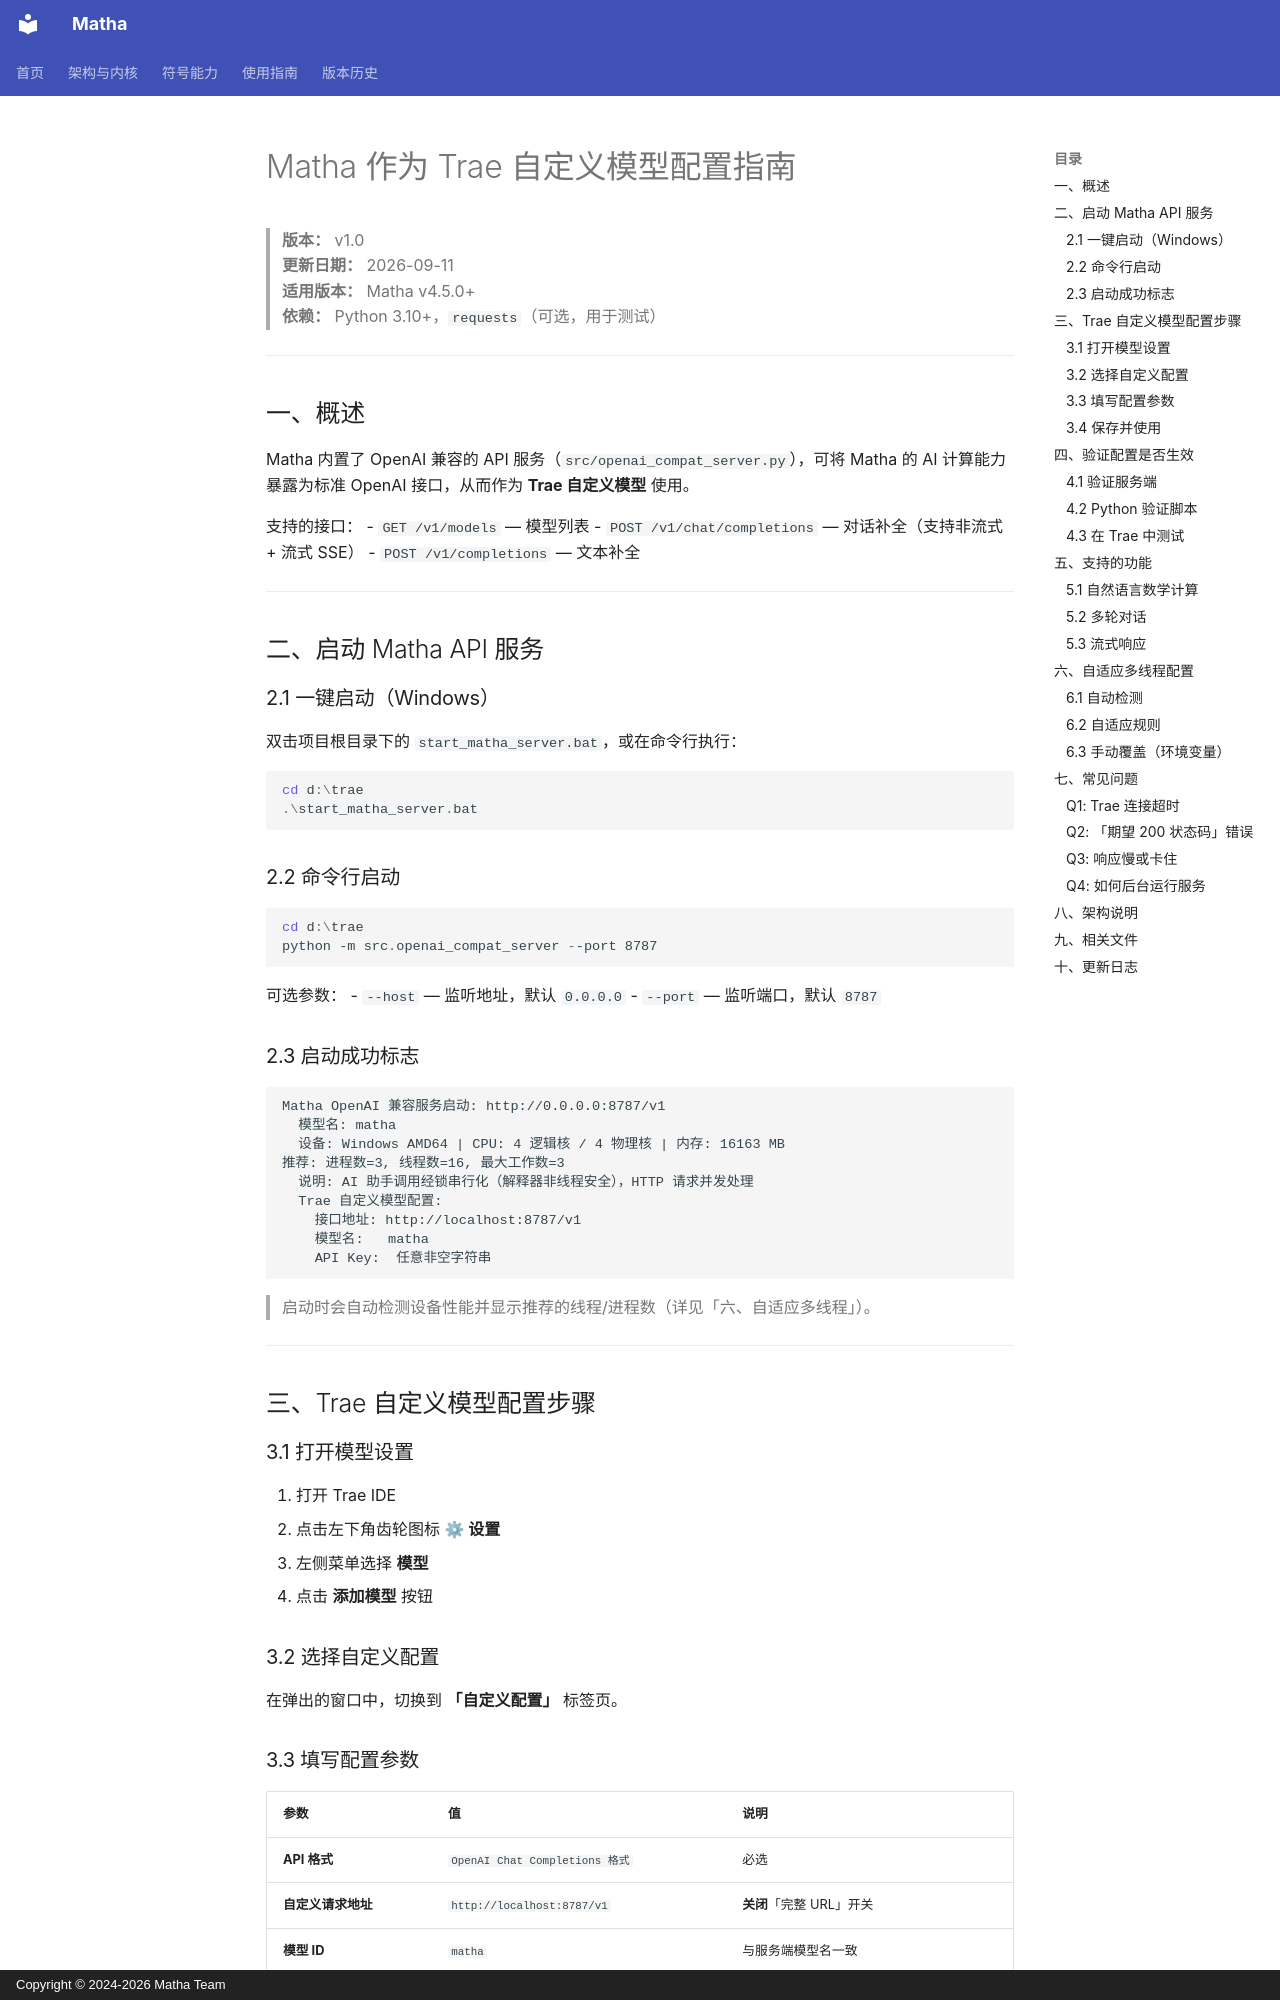

repository: zzk2025r/matha · page: TRAE_CUSTOM_MODEL_GUIDE/index.html · generator: mkdocs · copyright: Copyright © 2024-2026 Matha Team

# Matha 作为 Trae 自定义模型配置指南

> **版本：** v1.0  
> **更新日期：** 2026-09-11  
> **适用版本：** Matha v4.5.0+  
> **依赖：** Python 3.10+，`requests`（可选，用于测试）

---

## 一、概述

Matha 内置了 OpenAI 兼容的 API 服务（`src/openai_compat_server.py`），可将 Matha 的 AI 计算能力暴露为标准 OpenAI 接口，从而作为 **Trae 自定义模型** 使用。

支持的接口：
- `GET /v1/models` — 模型列表
- `POST /v1/chat/completions` — 对话补全（支持非流式 + 流式 SSE）
- `POST /v1/completions` — 文本补全

---

## 二、启动 Matha API 服务

### 2.1 一键启动（Windows）

双击项目根目录下的 `start_matha_server.bat`，或在命令行执行：

```powershell
cd d:\trae
.\start_matha_server.bat
```

### 2.2 命令行启动

```powershell
cd d:\trae
python -m src.openai_compat_server --port 8787
```

可选参数：
- `--host` — 监听地址，默认 `0.0.0.0`
- `--port` — 监听端口，默认 `8787`

### 2.3 启动成功标志

```
Matha OpenAI 兼容服务启动: http://0.0.0.0:8787/v1
  模型名: matha
  设备: Windows AMD64 | CPU: 4 逻辑核 / 4 物理核 | 内存: 16163 MB
推荐: 进程数=3, 线程数=16, 最大工作数=3
  说明: AI 助手调用经锁串行化（解释器非线程安全），HTTP 请求并发处理
  Trae 自定义模型配置:
    接口地址: http://localhost:8787/v1
    模型名:   matha
    API Key:  任意非空字符串
```

> 启动时会自动检测设备性能并显示推荐的线程/进程数（详见「六、自适应多线程」）。

---

## 三、Trae 自定义模型配置步骤

### 3.1 打开模型设置

1. 打开 Trae IDE
2. 点击左下角齿轮图标 **⚙ 设置**
3. 左侧菜单选择 **模型**
4. 点击 **添加模型** 按钮

### 3.2 选择自定义配置

在弹出的窗口中，切换到 **「自定义配置」** 标签页。

### 3.3 填写配置参数

| 参数 | 值 | 说明 |
|------|-----|------|
| **API 格式** | `OpenAI Chat Completions 格式` | 必选 |
| **自定义请求地址** | `http://localhost:8787/v1` | **关闭**「完整 URL」开关 |
| **模型 ID** | `matha` | 与服务端模型名一致 |
| **模型展示名称** | `Matha`（可自定义） | Trae 中显示的名称 |
| **API 密钥** | `matha-local` | 任意非空字符串，本地无需鉴权 |

> ⚠ **关键注意**：「自定义请求地址」填基础地址 `http://localhost:8787/v1`，**不要**带 `/chat/completions` 后缀。Trae 会自动拼接路径。务必关闭「完整 URL」开关。

### 3.4 保存并使用

1. 点击 **保存**
2. 在对话框右下角的模型切换器中选择 **Matha**
3. 开始对话

---

## 四、验证配置是否生效
